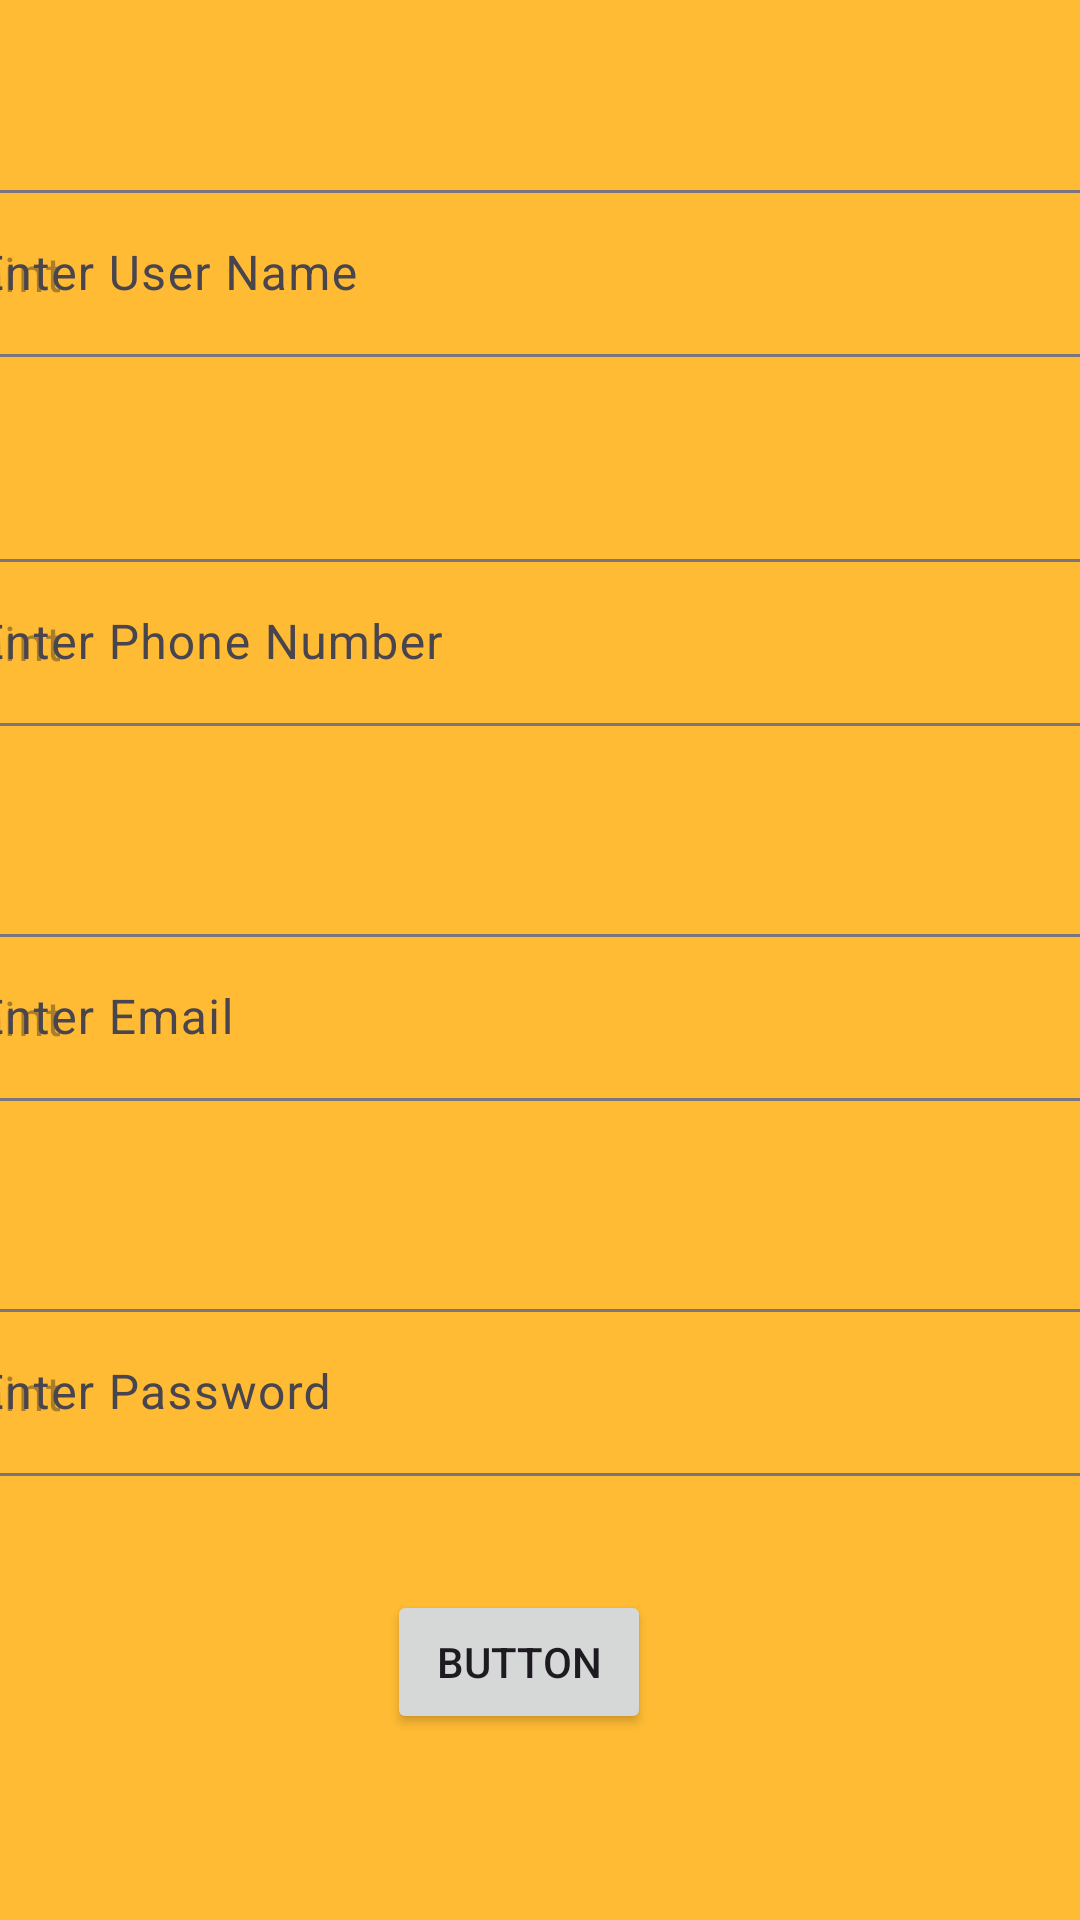

Android layout source for this screen:
<!-- AndroidManifest.xml: application theme Theme.Mybillz -->
<!-- res/layout/activity_main.xml -->
<?xml version="1.0" encoding="utf-8"?>
<androidx.constraintlayout.widget.ConstraintLayout xmlns:android="http://schemas.android.com/apk/res/android"
    xmlns:app="http://schemas.android.com/apk/res-auto"
    xmlns:tools="http://schemas.android.com/tools"
    android:layout_width="match_parent"
    android:background="@android:color/holo_orange_light"
    android:layout_height="match_parent"
    tools:context=".MainActivity">



    <com.google.android.material.textfield.TextInputLayout
        android:id="@+id/tilUserName"
        android:layout_width="409dp"
        android:layout_height="wrap_content"
        android:layout_marginStart="1dp"
        android:layout_marginTop="58dp"
        android:layout_marginEnd="1dp"
        android:hint="Enter User Name"
        app:layout_constraintEnd_toEndOf="parent"
        app:layout_constraintStart_toStartOf="parent"
        app:layout_constraintTop_toTopOf="parent">

        <com.google.android.material.textfield.TextInputEditText
            android:id="@+id/etUserName"
            android:layout_width="match_parent"
            android:layout_height="wrap_content"
            android:hint="hint" />
    </com.google.android.material.textfield.TextInputLayout>


    <com.google.android.material.textfield.TextInputLayout
        android:id="@+id/tilPhoneNumber"
        android:layout_width="409dp"
        android:layout_height="wrap_content"
        android:layout_marginStart="1dp"
        android:layout_marginTop="62dp"
        android:layout_marginEnd="1dp"
        android:hint="Enter Phone Number"
        app:layout_constraintEnd_toEndOf="parent"
        app:layout_constraintStart_toStartOf="parent"
        app:layout_constraintTop_toBottomOf="@+id/tilUserName">

        <com.google.android.material.textfield.TextInputEditText
            android:id="@+id/etPhoneNumber"
            android:layout_width="match_parent"
            android:layout_height="wrap_content"
            android:hint="hint" />
    </com.google.android.material.textfield.TextInputLayout>

    <com.google.android.material.textfield.TextInputLayout
        android:id="@+id/tilEmail"
        android:layout_width="409dp"
        android:layout_height="wrap_content"
        android:layout_marginStart="1dp"
        android:layout_marginTop="64dp"
        android:layout_marginEnd="1dp"
        android:hint="Enter Email"
        app:layout_constraintEnd_toEndOf="parent"
        app:layout_constraintStart_toStartOf="parent"
        app:layout_constraintTop_toBottomOf="@+id/tilPhoneNumber">


        <com.google.android.material.textfield.TextInputEditText
            android:id="@+id/etEmail"
            android:layout_width="match_parent"
            android:layout_height="wrap_content"
            android:hint="hint" />
    </com.google.android.material.textfield.TextInputLayout>

    <com.google.android.material.textfield.TextInputLayout
        android:id="@+id/tilPassword"
        android:layout_width="409dp"
        android:layout_height="wrap_content"
        android:layout_marginStart="1dp"
        android:layout_marginTop="64dp"
        android:layout_marginEnd="1dp"
        android:hint="Enter Password"
        app:layout_constraintEnd_toEndOf="parent"
        app:layout_constraintStart_toStartOf="parent"
        app:layout_constraintTop_toBottomOf="@+id/tilEmail">

        <com.google.android.material.textfield.TextInputEditText
            android:id="@+id/etPassword"
            android:layout_width="match_parent"
            android:layout_height="wrap_content"
            android:hint="hint" />
    </com.google.android.material.textfield.TextInputLayout>

    <Button
        android:id="@+id/btnSignUp"
        android:layout_width="wrap_content"
        android:layout_height="wrap_content"
        android:layout_marginStart="153dp"
        android:layout_marginTop="38dp"
        android:layout_marginEnd="167dp"
        android:text="Button"
        app:layout_constraintEnd_toEndOf="parent"
        app:layout_constraintStart_toStartOf="parent"
        app:layout_constraintTop_toBottomOf="@+id/tilPassword"
        tools:text="Sign Up" />

    <TextView
        android:id="@+id/tvSignUp"
        android:layout_width="wrap_content"
        android:layout_height="wrap_content"
        android:layout_marginStart="70dp"
        android:layout_marginTop="160dp"
        android:layout_marginEnd="328dp"
        android:text="TextView"
        app:layout_constraintEnd_toEndOf="parent"
        app:layout_constraintStart_toStartOf="parent"
        app:layout_constraintTop_toBottomOf="@+id/tilPassword"
        tools:text="Already Have Account" />

    <TextView
        android:id="@+id/tvSignIn"
        android:layout_width="wrap_content"
        android:layout_height="wrap_content"
        android:layout_marginStart="19dp"
        android:layout_marginTop="67dp"
        android:layout_marginEnd="188dp"
        android:text="TextView"
        app:layout_constraintEnd_toEndOf="parent"
        app:layout_constraintStart_toEndOf="@+id/tvSignUp"
        app:layout_constraintTop_toBottomOf="@+id/btnSignUp"
        tools:text="Sign In" />

</androidx.constraintlayout.widget.ConstraintLayout>
<!-- resources referenced by this layout -->
<resources>
  <style name="Theme.Mybillz" parent="Base.Theme.Mybillz" />
  <style name="Base.Theme.Mybillz" parent="Theme.Material3.DayNight.NoActionBar">
          
          
      </style>
</resources>
